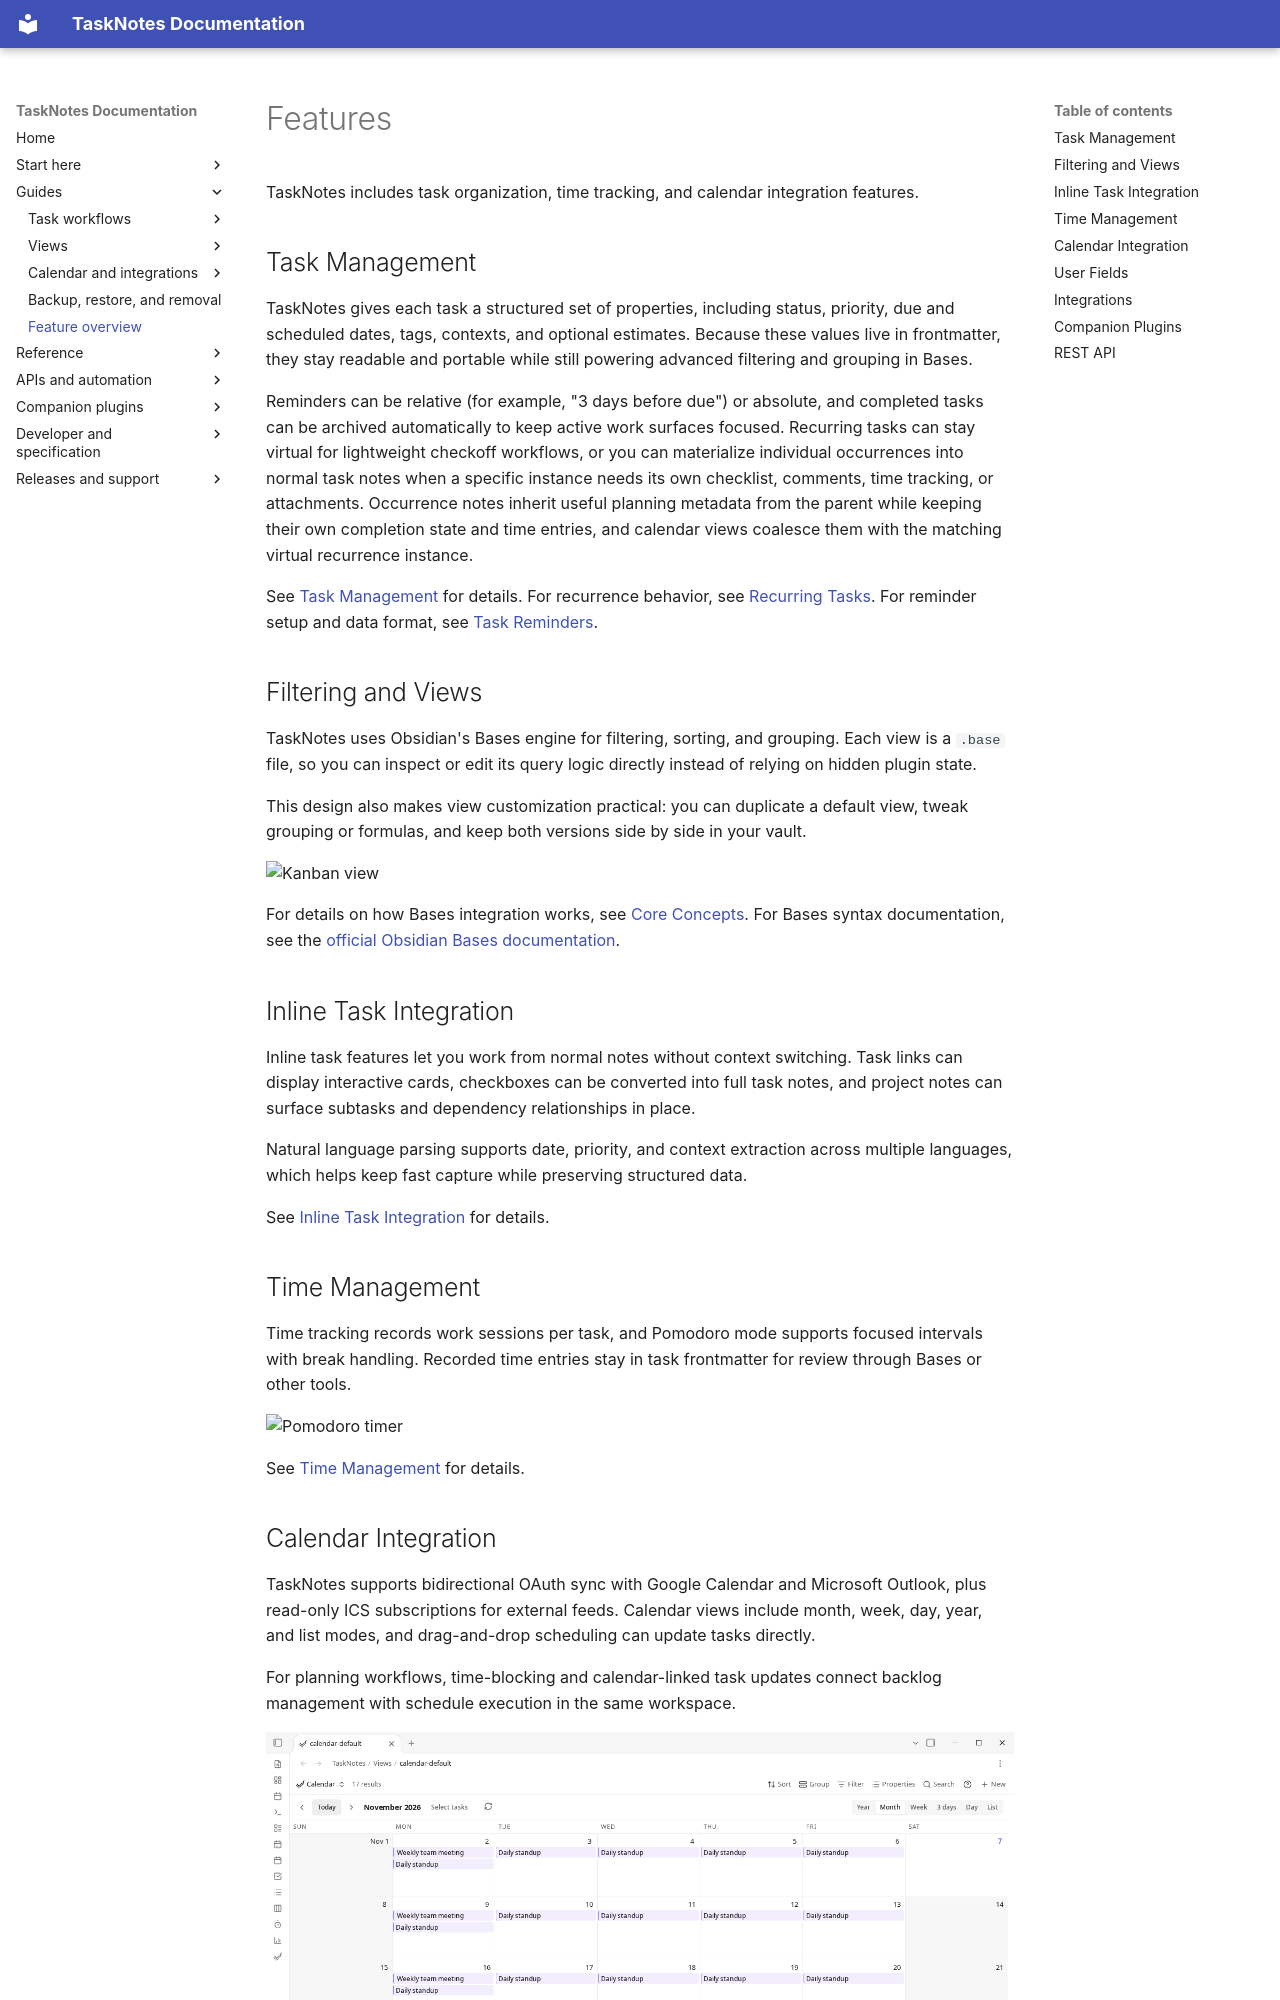

repository: callumalpass/tasknotes · page: features/index.html · generator: mkdocs

# Features

TaskNotes includes task organization, time tracking, and calendar integration features.

## Task Management

TaskNotes gives each task a structured set of properties, including status, priority, due and scheduled dates, tags, contexts, and optional estimates. Because these values live in frontmatter, they stay readable and portable while still powering advanced filtering and grouping in Bases.

Reminders can be relative (for example, "3 days before due") or absolute, and completed tasks can be archived automatically to keep active work surfaces focused. Recurring tasks can stay virtual for lightweight checkoff workflows, or you can materialize individual occurrences into normal task notes when a specific instance needs its own checklist, comments, time tracking, or attachments. Occurrence notes inherit useful planning metadata from the parent while keeping their own completion state and time entries, and calendar views coalesce them with the matching virtual recurrence instance.

See [Task Management](features/task-management.md) for details.
For recurrence behavior, see [Recurring Tasks](features/recurring-tasks.md).
For reminder setup and data format, see [Task Reminders](features/reminders.md).

## Filtering and Views

TaskNotes uses Obsidian's Bases engine for filtering, sorting, and grouping. Each view is a `.base` file, so you can inspect or edit its query logic directly instead of relying on hidden plugin state.

This design also makes view customization practical: you can duplicate a default view, tweak grouping or formulas, and keep both versions side by side in your vault.

![Kanban view](assets/views-kanban.png)

For details on how Bases integration works, see [Core Concepts](core-concepts.md#bases-integration). For Bases syntax documentation, see the [official Obsidian Bases documentation](https://help.obsidian.md/Bases/Introduction+to+Bases).

## Inline Task Integration

Inline task features let you work from normal notes without context switching. Task links can display interactive cards, checkboxes can be converted into full task notes, and project notes can surface subtasks and dependency relationships in place.

Natural language parsing supports date, priority, and context extraction across multiple languages, which helps keep fast capture while preserving structured data.

See [Inline Task Integration](features/inline-tasks.md) for details.

## Time Management

Time tracking records work sessions per task, and Pomodoro mode supports focused intervals with break handling. Recorded time entries stay in task frontmatter for review through Bases or other tools.

![Pomodoro timer](assets/feature-pomodoro-timer.png)

See [Time Management](features/time-management.md) for details.
